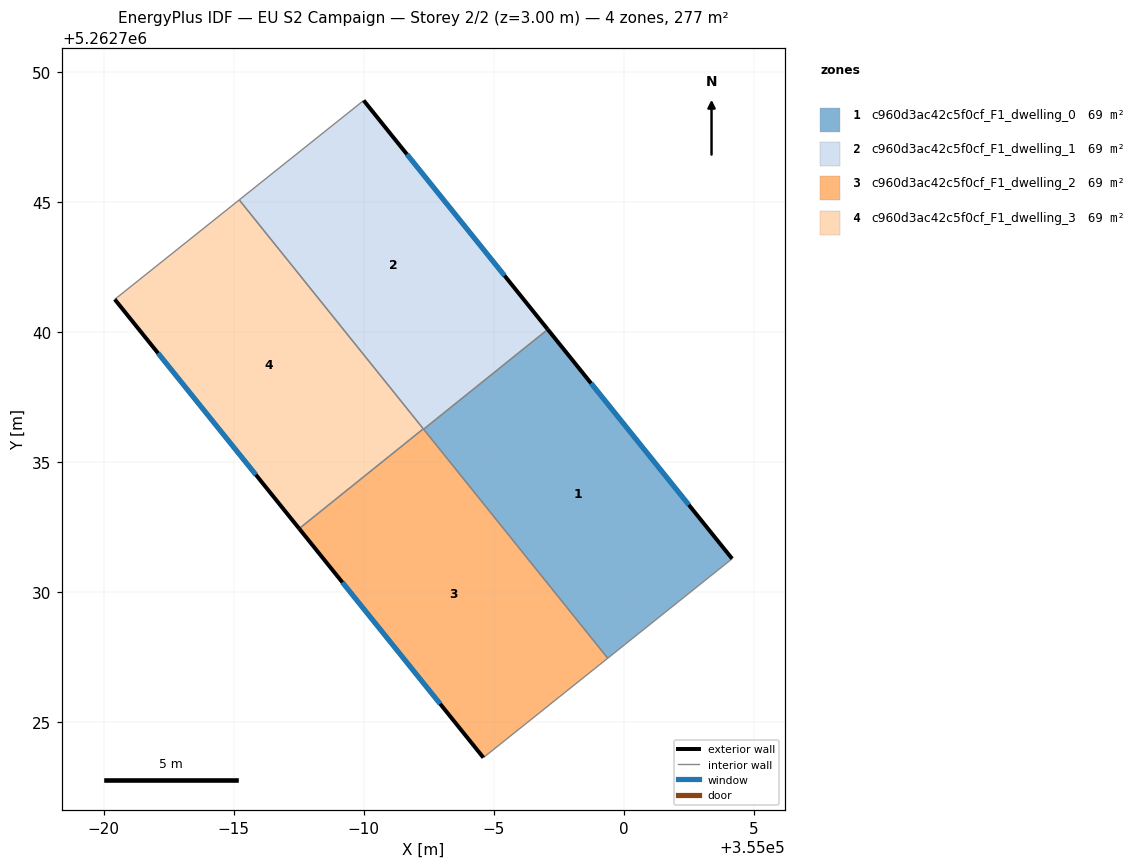
=== STOREY PLAN SPEC (per zone: floor XY polygon, exterior-wall plan segments, windows/doors) ===
zone 1: c960d3ac42c5f0cf_F1_dwelling_0  (69.2 m²)
  floor: (354997.08, 5262740.10) (355004.17, 5262731.28) (354999.39, 5262727.46) (354992.31, 5262736.26)
  exterior wall: (355004.17, 5262731.28) – (354997.08, 5262740.10)  [11.3 m]
    window: (355002.50, 5262733.35) – (354998.74, 5262738.03)  [9.5 m²]
  interior walls: 3
zone 2: c960d3ac42c5f0cf_F1_dwelling_1  (69.2 m²)
  floor: (354990.00, 5262748.90) (354997.08, 5262740.10) (354992.31, 5262736.26) (354985.22, 5262745.08)
  exterior wall: (354997.08, 5262740.10) – (354990.00, 5262748.90)  [11.3 m]
    window: (354995.42, 5262742.17) – (354991.66, 5262746.83)  [9.5 m²]
  interior walls: 4
zone 3: c960d3ac42c5f0cf_F1_dwelling_2  (69.2 m²)
  floor: (354992.29, 5262736.28) (354999.39, 5262727.46) (354994.60, 5262723.63) (354987.52, 5262732.44)
  exterior wall: (354987.52, 5262732.44) – (354994.60, 5262723.63)  [11.3 m]
    window: (354989.18, 5262730.37) – (354992.94, 5262725.70)  [9.5 m²]
  interior walls: 4
zone 4: c960d3ac42c5f0cf_F1_dwelling_3  (69.2 m²)
  floor: (354985.22, 5262745.08) (354992.29, 5262736.28) (354987.52, 5262732.44) (354980.43, 5262741.25)
  exterior wall: (354980.43, 5262741.25) – (354987.52, 5262732.44)  [11.3 m]
    window: (354982.10, 5262739.19) – (354985.86, 5262734.51)  [9.5 m²]
  interior walls: 3

=== DERIVED (storey summary) ===
Building: EU S2 Campaign
Storey: 2 of 2  (floor level z = 3.00 m)
Storey gross floor area: 276.9 m²
Zones on this storey: 4
  - c960d3ac42c5f0cf_F1_dwelling_0: floor 69.2 m²; exterior wall 11.3 m (33.9 m²); 1 window(s) 9.5 m²; WWR 28.1%
  - c960d3ac42c5f0cf_F1_dwelling_1: floor 69.2 m²; exterior wall 11.3 m (33.9 m²); 1 window(s) 9.5 m²; WWR 28.1%
  - c960d3ac42c5f0cf_F1_dwelling_2: floor 69.2 m²; exterior wall 11.3 m (33.9 m²); 1 window(s) 9.5 m²; WWR 28.1%
  - c960d3ac42c5f0cf_F1_dwelling_3: floor 69.2 m²; exterior wall 11.3 m (33.9 m²); 1 window(s) 9.5 m²; WWR 28.1%
Zone adjacency (shared interzone walls):
  - c960d3ac42c5f0cf_F1_dwelling_0 ↔ c960d3ac42c5f0cf_F1_dwelling_1
  - c960d3ac42c5f0cf_F1_dwelling_0 ↔ c960d3ac42c5f0cf_F1_dwelling_2
  - c960d3ac42c5f0cf_F1_dwelling_1 ↔ c960d3ac42c5f0cf_F1_dwelling_2
  - c960d3ac42c5f0cf_F1_dwelling_1 ↔ c960d3ac42c5f0cf_F1_dwelling_3
  - c960d3ac42c5f0cf_F1_dwelling_2 ↔ c960d3ac42c5f0cf_F1_dwelling_3